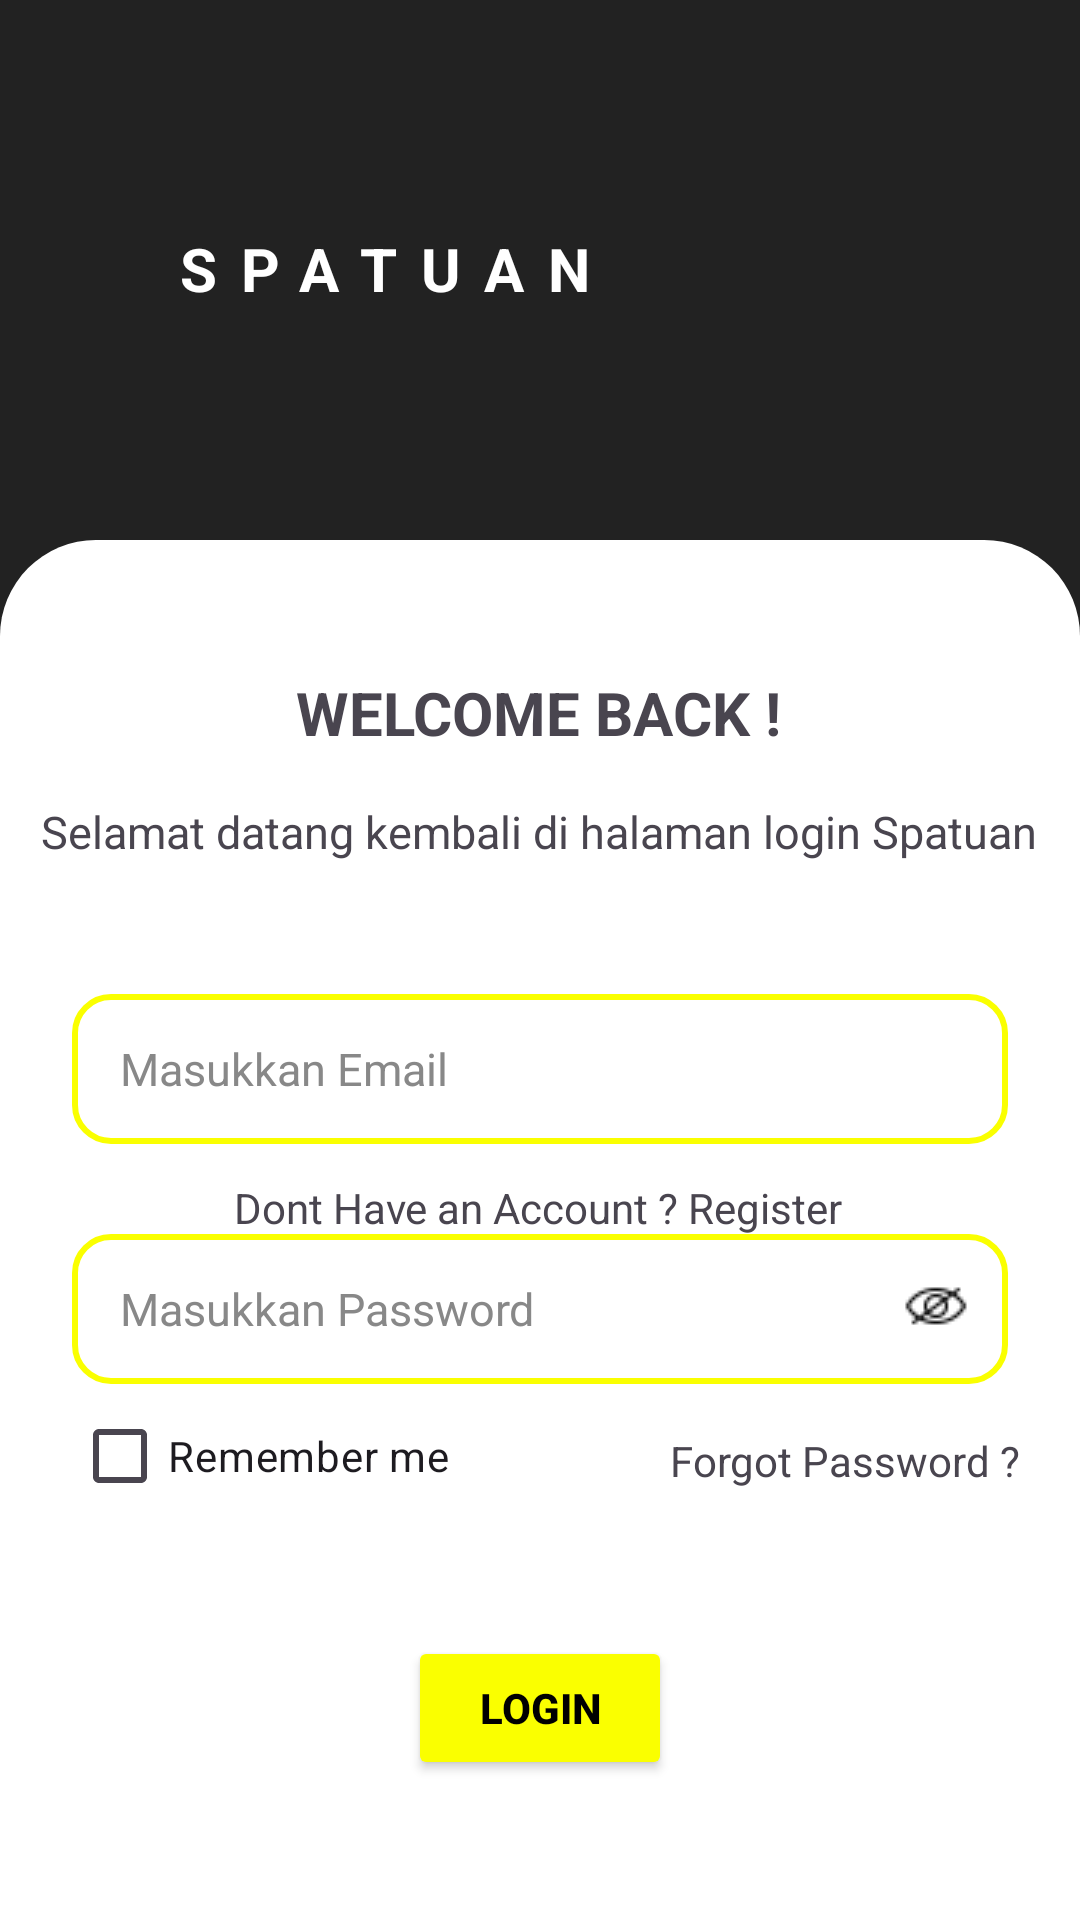

Here is an Android app screen rendered from its layout file. Give the layout XML and the strings, colors and styles it references.
<!-- AndroidManifest.xml: application theme Theme.SpatuanApp -->
<!-- res/layout/activity_login.xml -->
<?xml version="1.0" encoding="utf-8"?>
<androidx.constraintlayout.widget.ConstraintLayout
    xmlns:android="http://schemas.android.com/apk/res/android"
    xmlns:app="http://schemas.android.com/apk/res-auto"
    xmlns:tools="http://schemas.android.com/tools"
    android:layout_width="match_parent"
    android:layout_height="match_parent"
    android:background="#222222">

    <androidx.constraintlayout.widget.ConstraintLayout
        android:id="@+id/headerLayout"
        android:layout_width="0dp"
        android:layout_height="180dp"
        android:background="#222222"
        app:layout_constraintTop_toTopOf="parent"
        app:layout_constraintStart_toStartOf="parent"
        app:layout_constraintEnd_toEndOf="parent">

        <ImageView
            android:id="@+id/btnBack"
            android:layout_width="24dp"
            android:layout_height="24dp"
            android:layout_marginStart="16dp"
            android:layout_marginTop="76dp"
            android:src="@drawable/baseline_arrow_back_24"
            app:layout_constraintStart_toStartOf="parent"
            app:layout_constraintTop_toTopOf="parent" />

        <TextView
            android:id="@+id/tvSpatuan"
            android:layout_width="wrap_content"
            android:layout_height="wrap_content"
            android:text="SPATUAN"
            android:letterSpacing="0.4"
            android:textSize="20sp"
            android:textStyle="bold"
            android:textColor="#FFFFFF"
            app:layout_constraintStart_toEndOf="@id/btnBack"
            app:layout_constraintTop_toTopOf="@id/btnBack"
            android:layout_marginStart="16dp" />
    </androidx.constraintlayout.widget.ConstraintLayout>

    <androidx.constraintlayout.widget.ConstraintLayout
        android:id="@+id/contentLayout"
        android:layout_width="0dp"
        android:layout_height="0dp"
        android:background="@drawable/rounded_top_white_bg"
        app:layout_constraintBottom_toBottomOf="parent"
        app:layout_constraintEnd_toEndOf="parent"
        app:layout_constraintHorizontal_bias="1.0"
        app:layout_constraintStart_toStartOf="parent"
        app:layout_constraintTop_toBottomOf="@id/headerLayout"
        app:layout_constraintVertical_bias="1.0">

        <TextView
            android:id="@+id/tvWelcome"
            android:layout_width="wrap_content"
            android:layout_height="wrap_content"
            android:layout_marginTop="44dp"
            android:text="WELCOME BACK !"
            android:textSize="20sp"
            android:textStyle="bold"
            app:layout_constraintEnd_toEndOf="parent"
            app:layout_constraintHorizontal_bias="0.497"
            app:layout_constraintStart_toStartOf="parent"
            app:layout_constraintTop_toTopOf="parent" />

        <TextView
            android:id="@+id/tvSubWelcome"
            android:layout_width="wrap_content"
            android:layout_height="wrap_content"
            android:layout_marginTop="16dp"
            android:text="Selamat datang kembali di halaman login Spatuan"
            android:textSize="15sp"
            app:layout_constraintEnd_toEndOf="parent"
            app:layout_constraintHorizontal_bias="0.494"
            app:layout_constraintStart_toStartOf="parent"
            app:layout_constraintTop_toBottomOf="@id/tvWelcome" />

        <EditText
            android:id="@+id/etEmail"
            android:layout_width="0dp"
            android:layout_height="50dp"
            android:layout_marginStart="24dp"
            android:layout_marginTop="44dp"
            android:layout_marginEnd="24dp"
            android:background="@drawable/yellow_border_bg"
            android:hint="Masukkan Email"
            android:inputType="textEmailAddress"
            android:paddingHorizontal="16dp"
            android:textSize="15sp"
            android:textColorHint="#888888"
            app:layout_constraintEnd_toEndOf="parent"
            app:layout_constraintHorizontal_bias="0.0"
            app:layout_constraintStart_toStartOf="parent"
            app:layout_constraintTop_toBottomOf="@id/tvSubWelcome" />

        <androidx.constraintlayout.widget.ConstraintLayout
            android:id="@+id/passwordContainer"
            android:layout_width="0dp"
            android:layout_height="50dp"
            android:layout_marginStart="24dp"
            android:layout_marginTop="30dp"
            android:layout_marginEnd="24dp"
            app:layout_constraintEnd_toEndOf="parent"
            app:layout_constraintStart_toStartOf="parent"
            app:layout_constraintTop_toBottomOf="@id/etEmail">

            <EditText
                android:id="@+id/etPassword"
                android:layout_width="0dp"
                android:layout_height="match_parent"
                android:background="@drawable/yellow_border_bg"
                android:hint="Masukkan Password"
                android:inputType="textPassword"
                android:paddingStart="16dp"
                android:paddingEnd="40dp"
                android:textSize="15sp"
                android:textColorHint="#888888"
                app:layout_constraintEnd_toEndOf="parent"
                app:layout_constraintStart_toStartOf="parent" />

            <ImageView
                android:id="@+id/eye_closed"
                android:layout_width="24dp"
                android:layout_height="24dp"
                android:layout_marginTop="12dp"
                android:layout_marginEnd="12dp"
                android:src="@drawable/eye_closed"
                app:layout_constraintEnd_toEndOf="parent"
                app:layout_constraintTop_toTopOf="parent" />
        </androidx.constraintlayout.widget.ConstraintLayout>

        <CheckBox
            android:id="@+id/checkboxRemember"
            android:layout_width="137dp"
            android:layout_height="24dp"
            android:layout_marginStart="24dp"
            android:layout_marginTop="12dp"
            android:text="Remember me"
            app:layout_constraintStart_toStartOf="parent"
            app:layout_constraintTop_toBottomOf="@id/passwordContainer" />

        <TextView
            android:id="@+id/tvForgotPassword"
            android:layout_width="wrap_content"
            android:layout_height="wrap_content"
            android:layout_marginTop="16dp"
            android:text="Forgot Password ?"
            app:layout_constraintEnd_toEndOf="parent"
            app:layout_constraintHorizontal_bias="0.918"
            app:layout_constraintStart_toStartOf="parent"
            app:layout_constraintTop_toBottomOf="@+id/passwordContainer" />

        <Button
            android:id="@+id/btnLogin"
            android:layout_width="wrap_content"
            android:layout_height="wrap_content"
            android:layout_marginTop="84dp"
            android:backgroundTint="#FAFF00"
            android:text="LOGIN"
            android:textAllCaps="false"
            android:textColor="#000000"
            android:textStyle="bold"
            app:layout_constraintEnd_toEndOf="parent"
            app:layout_constraintStart_toStartOf="parent"
            app:layout_constraintTop_toBottomOf="@+id/passwordContainer" />

        <TextView
            android:id="@+id/tvOr"
            android:layout_width="wrap_content"
            android:layout_height="wrap_content"
            android:layout_marginTop="16dp"
            android:layout_marginBottom="20dp"
            android:text="OR"
            android:textColor="#999999"
            app:layout_constraintBottom_toTopOf="@+id/tvToRegister"
            app:layout_constraintEnd_toEndOf="parent"
            app:layout_constraintHorizontal_bias="0.498"
            app:layout_constraintStart_toStartOf="parent"
            app:layout_constraintTop_toBottomOf="@id/btnLogin"
            app:layout_constraintVertical_bias="0.0" />

        <TextView
            android:id="@+id/tvToRegister"
            android:layout_width="wrap_content"
            android:layout_height="wrap_content"
            android:layout_marginBottom="228dp"
            android:text="Dont Have an Account ? Register"
            android:textSize="14sp"
            app:layout_constraintBottom_toBottomOf="parent"
            app:layout_constraintEnd_toEndOf="parent"
            app:layout_constraintHorizontal_bias="0.497"
            app:layout_constraintStart_toStartOf="parent" />
    </androidx.constraintlayout.widget.ConstraintLayout>
</androidx.constraintlayout.widget.ConstraintLayout>
<!-- resources referenced by this layout -->
<resources>
  <!-- drawable eye_closed: png bitmap (drawable, 488 bytes) -->
  <!-- drawable rounded_top_white_bg (drawable) -->
  <shape xmlns:android="http://schemas.android.com/apk/res/android"
      android:shape="rectangle">
      <solid android:color="#FFFFFF" />
      <corners android:topLeftRadius="32dp" android:topRightRadius="32dp" />
  </shape>
  <!-- drawable yellow_border_bg (drawable) -->
  <shape xmlns:android="http://schemas.android.com/apk/res/android"
      android:shape="rectangle">
      <solid android:color="#FFFFFF" />
      <stroke android:width="2dp" android:color="#FAFF00" />
      <corners android:radius="12dp" />
  </shape>
  <style name="Theme.SpatuanApp" parent="Base.Theme.SpatuanApp" />
  <style name="Base.Theme.SpatuanApp" parent="Theme.Material3.DayNight.NoActionBar">
          
          
      </style>
</resources>
